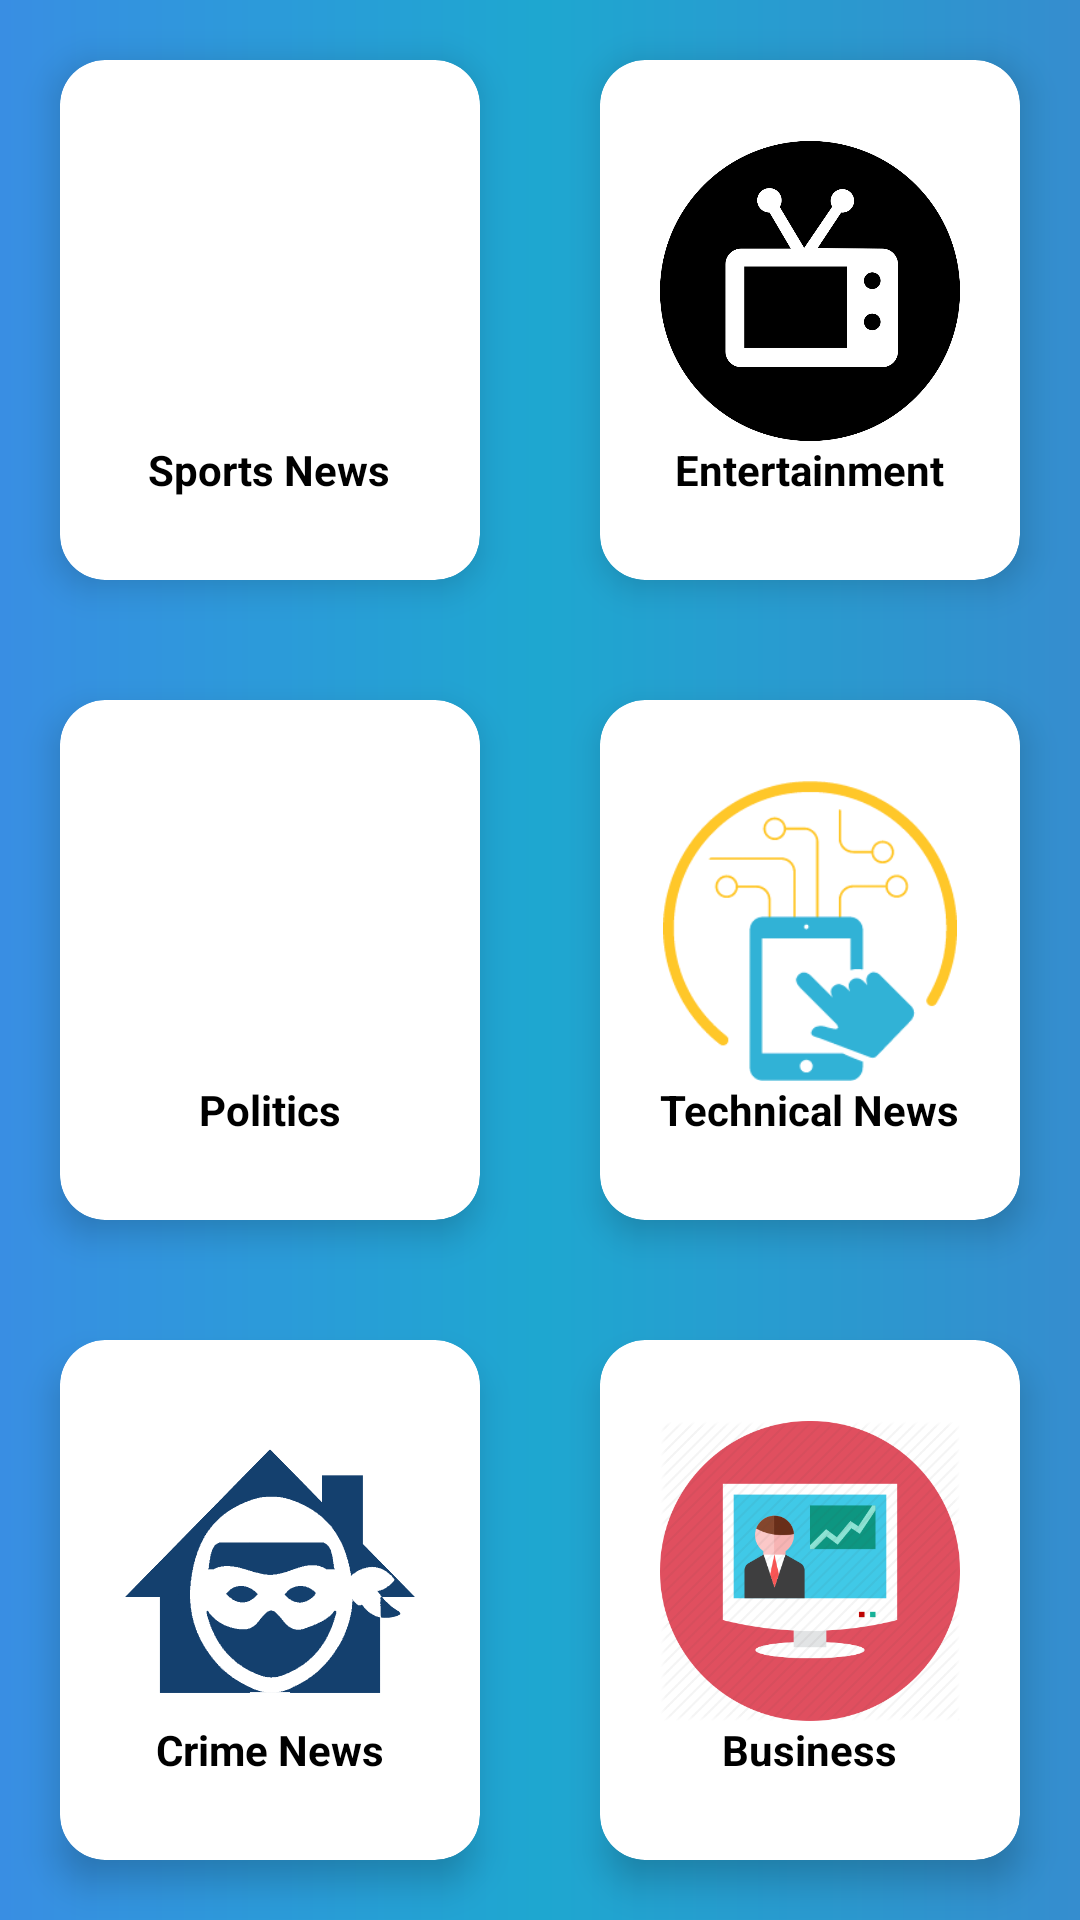

Here is an Android app screen rendered from its layout file. Give the layout XML and the strings, colors and styles it references.
<!-- AndroidManifest.xml: application theme AppTheme -->
<!-- res/layout/activity_delete_dashboard.xml -->
<?xml version="1.0" encoding="utf-8"?>
<LinearLayout xmlns:android="http://schemas.android.com/apk/res/android"
    xmlns:app="http://schemas.android.com/apk/res-auto"
    xmlns:tools="http://schemas.android.com/tools"
    android:layout_width="match_parent"
    android:layout_height="match_parent"
    android:weightSum="3"
    android:orientation="vertical"
    app:layout_behavior="@string/appbar_scrolling_view_behavior"
    tools:context="app.daytoday.softpro.daytodayindiadtd.WelcomeActivity"
    android:gravity="center"
    android:background="@drawable/background"
    >

    <LinearLayout
        android:layout_width="match_parent"
        android:layout_height="0dp"
        android:layout_weight="1"
        android:weightSum="2"

        android:orientation="horizontal">

        <android.support.v7.widget.CardView
            android:layout_width="0dp"

            android:layout_weight="1"
            android:layout_height="match_parent"
            android:text="Sports"

            android:id="@+id/cd_sports"
            app:cardBackgroundColor="#fff"
            android:textSize="15dp"
            android:textStyle="bold"
            android:layout_margin="20dp"
            app:cardCornerRadius="15dp"
            app:cardElevation="7dp"
            >
            <LinearLayout
                android:layout_width="match_parent"
                android:layout_height="match_parent"
                android:orientation="vertical"
                android:onClick="sports"
                android:gravity="center">
                <ImageView
                    android:layout_width="100dp"

                    android:layout_height="100dp"
                    android:src="@drawable/sports"/>
                <TextView
                    android:layout_width="wrap_content"
                    android:layout_height="wrap_content"
                    android:text="Sports News"
                    android:textStyle="bold"
                    android:textColor="#000"/>
            </LinearLayout>
        </android.support.v7.widget.CardView>

        <android.support.v7.widget.CardView
            android:layout_width="0dp"
            android:layout_weight="1"
            android:layout_height="match_parent"
            android:text="Entertainment"
            app:cardCornerRadius="15dp"
            app:cardElevation="7dp"
            android:id="@+id/cd_entertainment"

            android:textSize="15dp"
            android:textStyle="bold"
            app:cardBackgroundColor="#fff"
            android:layout_margin="20dp">
            <LinearLayout
                android:layout_width="match_parent"
                android:layout_height="match_parent"
                android:orientation="vertical"
                android:onClick="entertainment"
                android:gravity="center">
                <ImageView
                    android:layout_width="100dp"


                    android:layout_height="100dp"
                    android:src="@drawable/entertainment"/>
                <TextView
                    android:layout_width="wrap_content"
                    android:layout_height="wrap_content"
                    android:text="Entertainment"
                    android:textStyle="bold"
                    android:textColor="#000"/>
            </LinearLayout>

        </android.support.v7.widget.CardView>
    </LinearLayout>

    <LinearLayout
        android:layout_width="match_parent"
        android:layout_height="0dp"
        android:layout_weight="1"
        android:weightSum="2"

        android:orientation="horizontal">

        <android.support.v7.widget.CardView
            android:layout_width="0dp"
            android:layout_weight="1"
            android:layout_height="match_parent"
            android:text="Sports"
            app:cardBackgroundColor="#fff"
            android:textSize="15dp"
            android:textStyle="bold"
            app:cardCornerRadius="15dp"
            app:cardElevation="7dp"
            android:id="@+id/cd_politics"

            android:layout_margin="20dp">
            <LinearLayout
                android:layout_width="match_parent"
                android:layout_height="match_parent"
                android:onClick="politics"
                android:orientation="vertical"
                android:gravity="center">
                <ImageView
                    android:layout_width="100dp"

                    android:layout_height="100dp"
                    android:src="@drawable/politics"/>
                <TextView
                    android:layout_width="wrap_content"
                    android:layout_height="wrap_content"
                    android:text="Politics"
                    android:textStyle="bold"
                    android:textColor="#000"/>
            </LinearLayout>
        </android.support.v7.widget.CardView>

        <android.support.v7.widget.CardView
            android:layout_width="0dp"
            android:layout_weight="1"
            android:layout_height="match_parent"
            android:text="Entertainment"
            app:cardCornerRadius="15dp"
            app:cardElevation="7dp"
            android:id="@+id/cd_technical"

            android:textSize="15dp"
            app:cardBackgroundColor="#fff"
            android:textStyle="bold"
            android:layout_margin="20dp">
            <LinearLayout
                android:layout_width="match_parent"
                android:layout_height="match_parent"
                android:orientation="vertical"
                android:onClick="technical"
                android:gravity="center">
                <ImageView
                    android:layout_width="100dp"

                    android:layout_height="100dp"
                    android:src="@drawable/technical"/>
                <TextView
                    android:layout_width="wrap_content"
                    android:layout_height="wrap_content"
                    android:text="Technical News"
                    android:textStyle="bold"
                    android:textColor="#000"/>
            </LinearLayout>
        </android.support.v7.widget.CardView>
    </LinearLayout>
    <LinearLayout
        android:layout_width="match_parent"
        android:layout_height="0dp"
        android:layout_weight="1"
        android:weightSum="2"

        android:orientation="horizontal">

        <android.support.v7.widget.CardView
            android:layout_width="0dp"
            android:layout_weight="1"
            android:layout_height="match_parent"
            android:text="Sports"
            app:cardBackgroundColor="#fff"
            android:textSize="15dp"
            android:textStyle="bold"
            android:layout_margin="20dp"
            app:cardCornerRadius="15dp"
            android:id="@+id/cd_crime"

            app:cardElevation="7dp">
            <LinearLayout
                android:layout_width="match_parent"
                android:layout_height="match_parent"
                android:onClick="crime"
                android:orientation="vertical"
                android:gravity="center">
                <ImageView
                    android:layout_width="100dp"

                    android:layout_height="100dp"
                    android:src="@drawable/crime"/>
                <TextView
                    android:layout_width="wrap_content"
                    android:layout_height="wrap_content"
                    android:text="Crime News"
                    android:textStyle="bold"
                    android:textColor="#000"/>
            </LinearLayout>
        </android.support.v7.widget.CardView>

        <android.support.v7.widget.CardView
            android:layout_width="0dp"
            android:layout_weight="1"
            android:layout_height="match_parent"
            android:text="Entertainment"
            android:id="@+id/cd_business"

            android:textSize="15dp"
            android:textStyle="bold"
            app:cardCornerRadius="15dp"
            app:cardBackgroundColor="#fff"
            app:cardElevation="7dp"
            android:layout_margin="20dp">
            <LinearLayout
                android:layout_width="match_parent"
                android:layout_height="match_parent"
                android:onClick="business"
                android:orientation="vertical"
                android:gravity="center">
                <ImageView
                    android:layout_width="100dp"

                    android:layout_height="100dp"
                    android:src="@drawable/business"/>
                <TextView
                    android:layout_width="wrap_content"
                    android:layout_height="wrap_content"
                    android:text="Business"
                    android:textStyle="bold"
                    android:textColor="#000"/>
            </LinearLayout>
        </android.support.v7.widget.CardView>

    </LinearLayout>

</LinearLayout>
<!-- resources referenced by this layout -->
<resources>
  <!-- drawable background (drawable) -->
  <?xml version="1.0" encoding="utf-8"?>
  <shape android:shape="rectangle"
      xmlns:android="http://schemas.android.com/apk/res/android" >
  
      <gradient android:angle="0"
          android:startColor="#398ee3"
          android:centerColor="#1ea7d0"
          android:endColor="#358dcf"/>
  
  </shape>
  <!-- drawable business: png bitmap (drawable, 32252 bytes) -->
  <!-- drawable crime: png bitmap (drawable, 33366 bytes) -->
  <!-- drawable entertainment: png bitmap (drawable, 38239 bytes) -->
  <!-- drawable technical: png bitmap (drawable, 6133 bytes) -->
  <style name="AppTheme" parent="Theme.AppCompat.Light.DarkActionBar">
          
          <item name="colorPrimary">@color/colorPrimary</item>
          <item name="colorPrimaryDark">@color/colorPrimaryDark</item>
          <item name="colorAccent">@color/colorAccent</item>
      </style>
  <color name="colorPrimary">#6ab6e8</color>
  <color name="colorPrimaryDark">#303F9F</color>
  <color name="colorAccent">#FF4081</color>
</resources>
